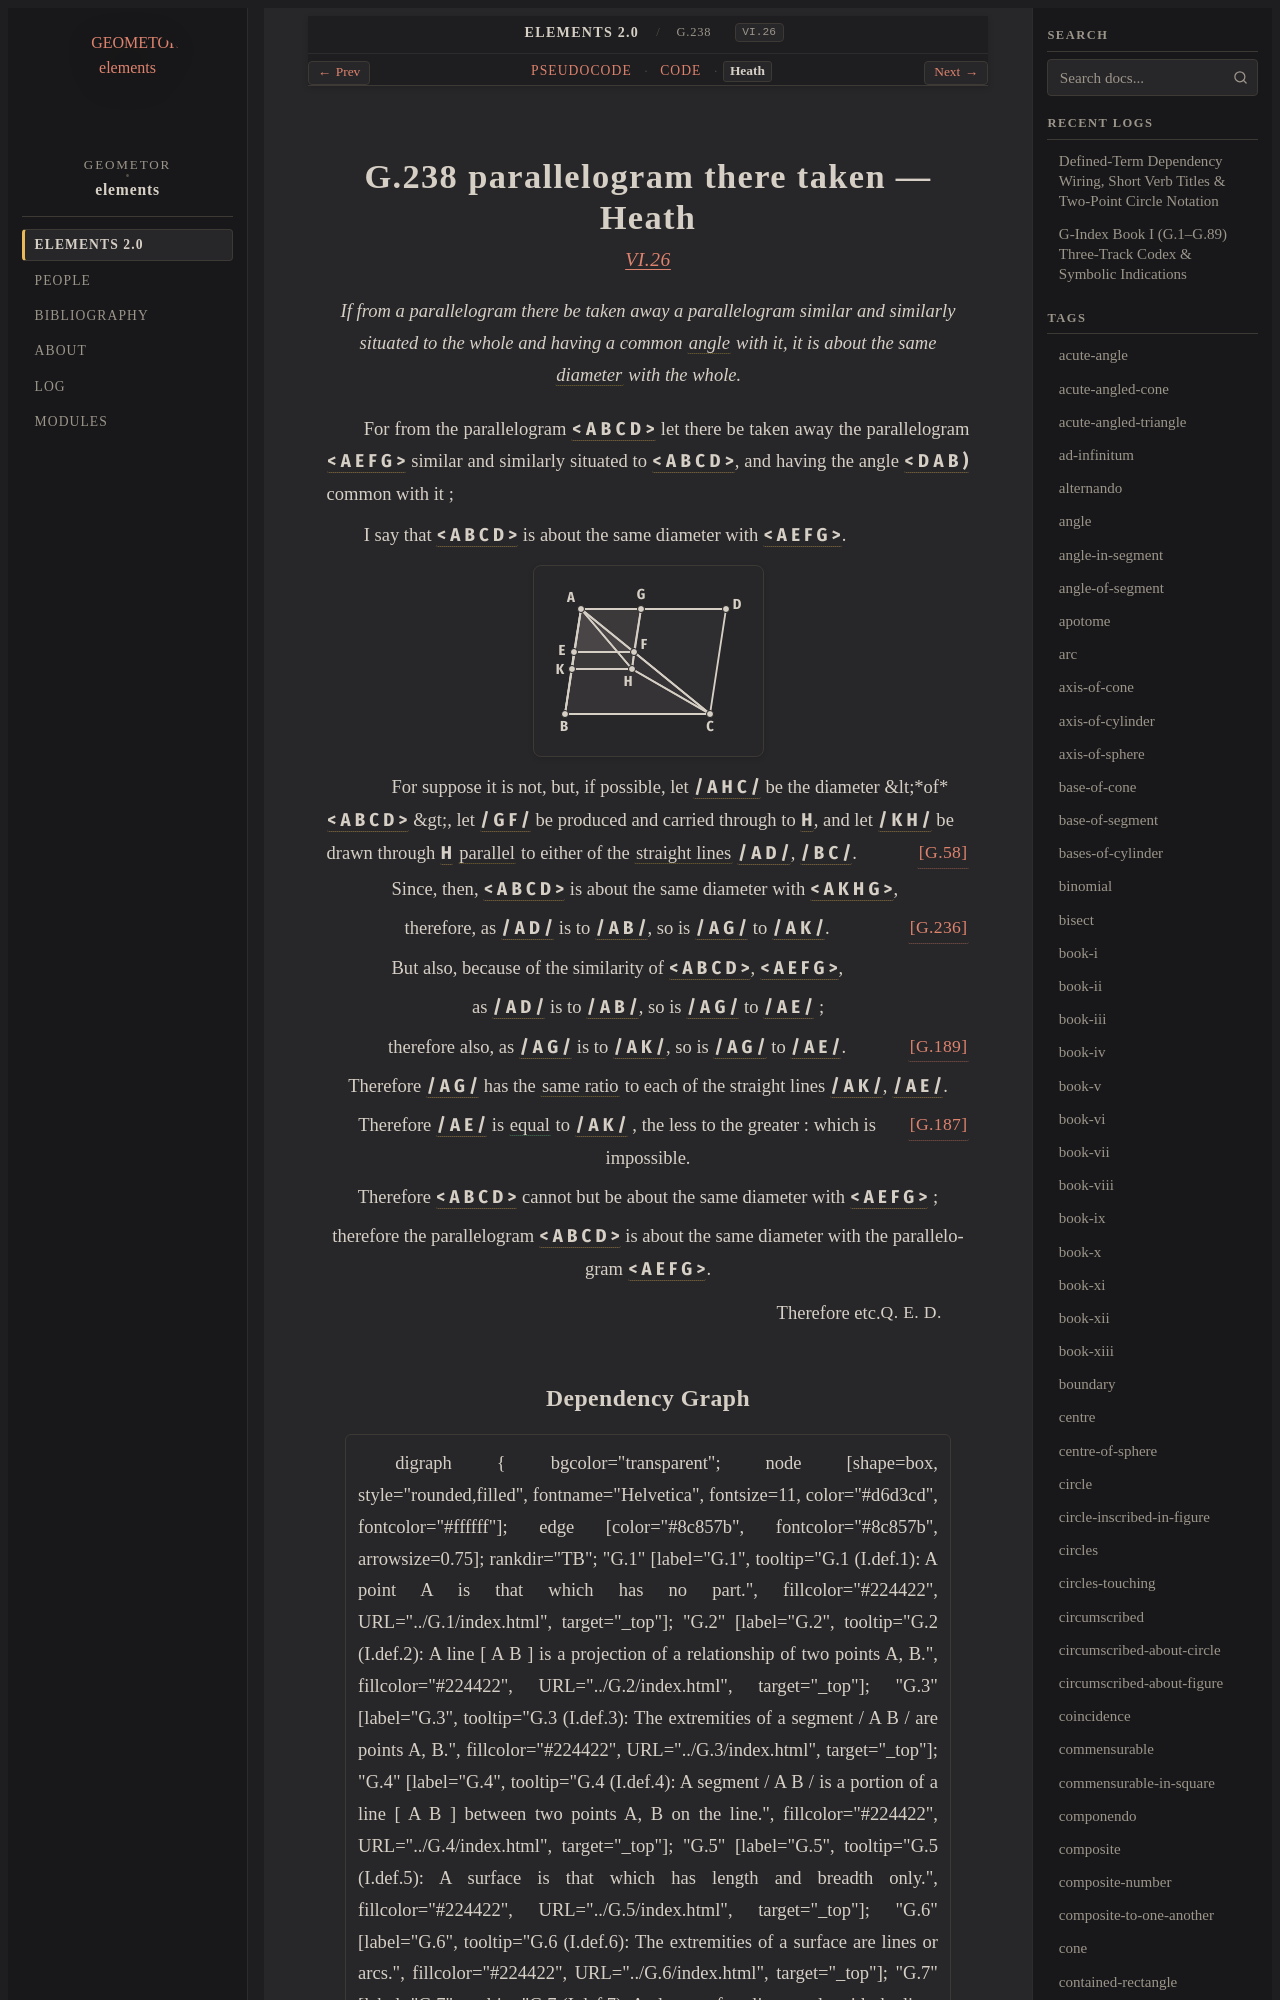

repository: geometor/elements · page: elements2/G.238/heath.html · generator: sphinx

:canonical_id: G.238
:original_id: VI.26
:title: G.238 parallelogram there taken
:volume: II
:book: VI
:type: prop

G.238 parallelogram there taken — Heath
=======================================

.. rubric:: `VI.26 <https://geometor.github.io/euclid/heath/volume_II/book_vi/propositions/26/>`_

.. enunciation::

   If from a parallelogram there be taken away a parallelogram similar and similarly situated to the whole and having a common :term:`angle <G.22>` with it, it is about the same :term:`diameter <G.61>` with the whole.

For from the parallelogram :g:`< A B C D > <g1:< A B C D >>` let there be taken away the parallelogram :g:`< A E F G > <g1:< A E F G >>` similar and similarly situated to :g:`< A B C D > <g1:< A B C D >>`, and having the angle :g:`< D A B ) <g1:< D A B )>` common with it ;

I say that :g:`< A B C D > <g1:< A B C D >>` is about the same diameter with :g:`< A E F G > <g1:< A E F G >>`.

.. picture:: g1.svg
   :alt: Proposition 26

.. subclause::

   For suppose it is not, but, if possible, let :g:`/ A H C / <g1:/ A H C />` be the diameter &lt;*of* :g:`< A B C D > <g1:< A B C D >>` &gt;, let :g:`/ G F / <g1:/ G F />` be produced and carried through to :g:`H <g1:H>`, and let :g:`/ K H / <g1:/ K H />` be drawn through :g:`H <g1:H>` :term:`parallel <G.52>` to either of the :term:`straight lines <G.4>` :g:`/ A D / <g1:/ A D />`, :g:`/ B C / <g1:/ B C />`. :just:`[G.58] <G.58>`

.. subclause::

   Since, then, :g:`< A B C D > <g1:< A B C D >>` is about the same diameter with :g:`< A K H G > <g1:< A K H G >>`,

.. assertion:: [G.236] <G.236>

   therefore, as :g:`/ A D / <g1:/ A D />` is to :g:`/ A B / <g1:/ A B />`, so is :g:`/ A G / <g1:/ A G />` to :g:`/ A K / <g1:/ A K />`.

.. subclause::

   But also, because of the similarity of :g:`< A B C D > <g1:< A B C D >>`, :g:`< A E F G > <g1:< A E F G >>`,

.. assertion::

   as :g:`/ A D / <g1:/ A D />` is to :g:`/ A B / <g1:/ A B />`, so is :g:`/ A G / <g1:/ A G />` to :g:`/ A E / <g1:/ A E />` ;

.. assertion:: [G.189] <G.189>

   therefore also, as :g:`/ A G / <g1:/ A G />` is to :g:`/ A K / <g1:/ A K />`, so is :g:`/ A G / <g1:/ A G />` to :g:`/ A E / <g1:/ A E />`.

.. assertion::

   Therefore :g:`/ A G / <g1:/ A G />` has the :term:`same ratio <G.176>` to each of the straight lines :g:`/ A K / <g1:/ A K />`, :g:`/ A E / <g1:/ A E />`.

.. assertion::

   Therefore :g:`/ A E / <g1:/ A E />` is :eq:`equal <g1:/ A E / = g1:/ A K />` to :g:`/ A K / <g1:/ A K />` :just:`[G.187] <G.187>`, the less to the greater : which is impossible.

.. assertion::

   Therefore :g:`< A B C D > <g1:< A B C D >>` cannot but be about the same diameter with :g:`< A E F G > <g1:< A E F G >>` ;

.. assertion::

   therefore the parallelogram :g:`< A B C D > <g1:< A B C D >>` is about the same diameter with the parallelogram :g:`< A E F G > <g1:< A E F G >>`.

.. qed::

   Therefore etc. :just:`Q. E. D.`
